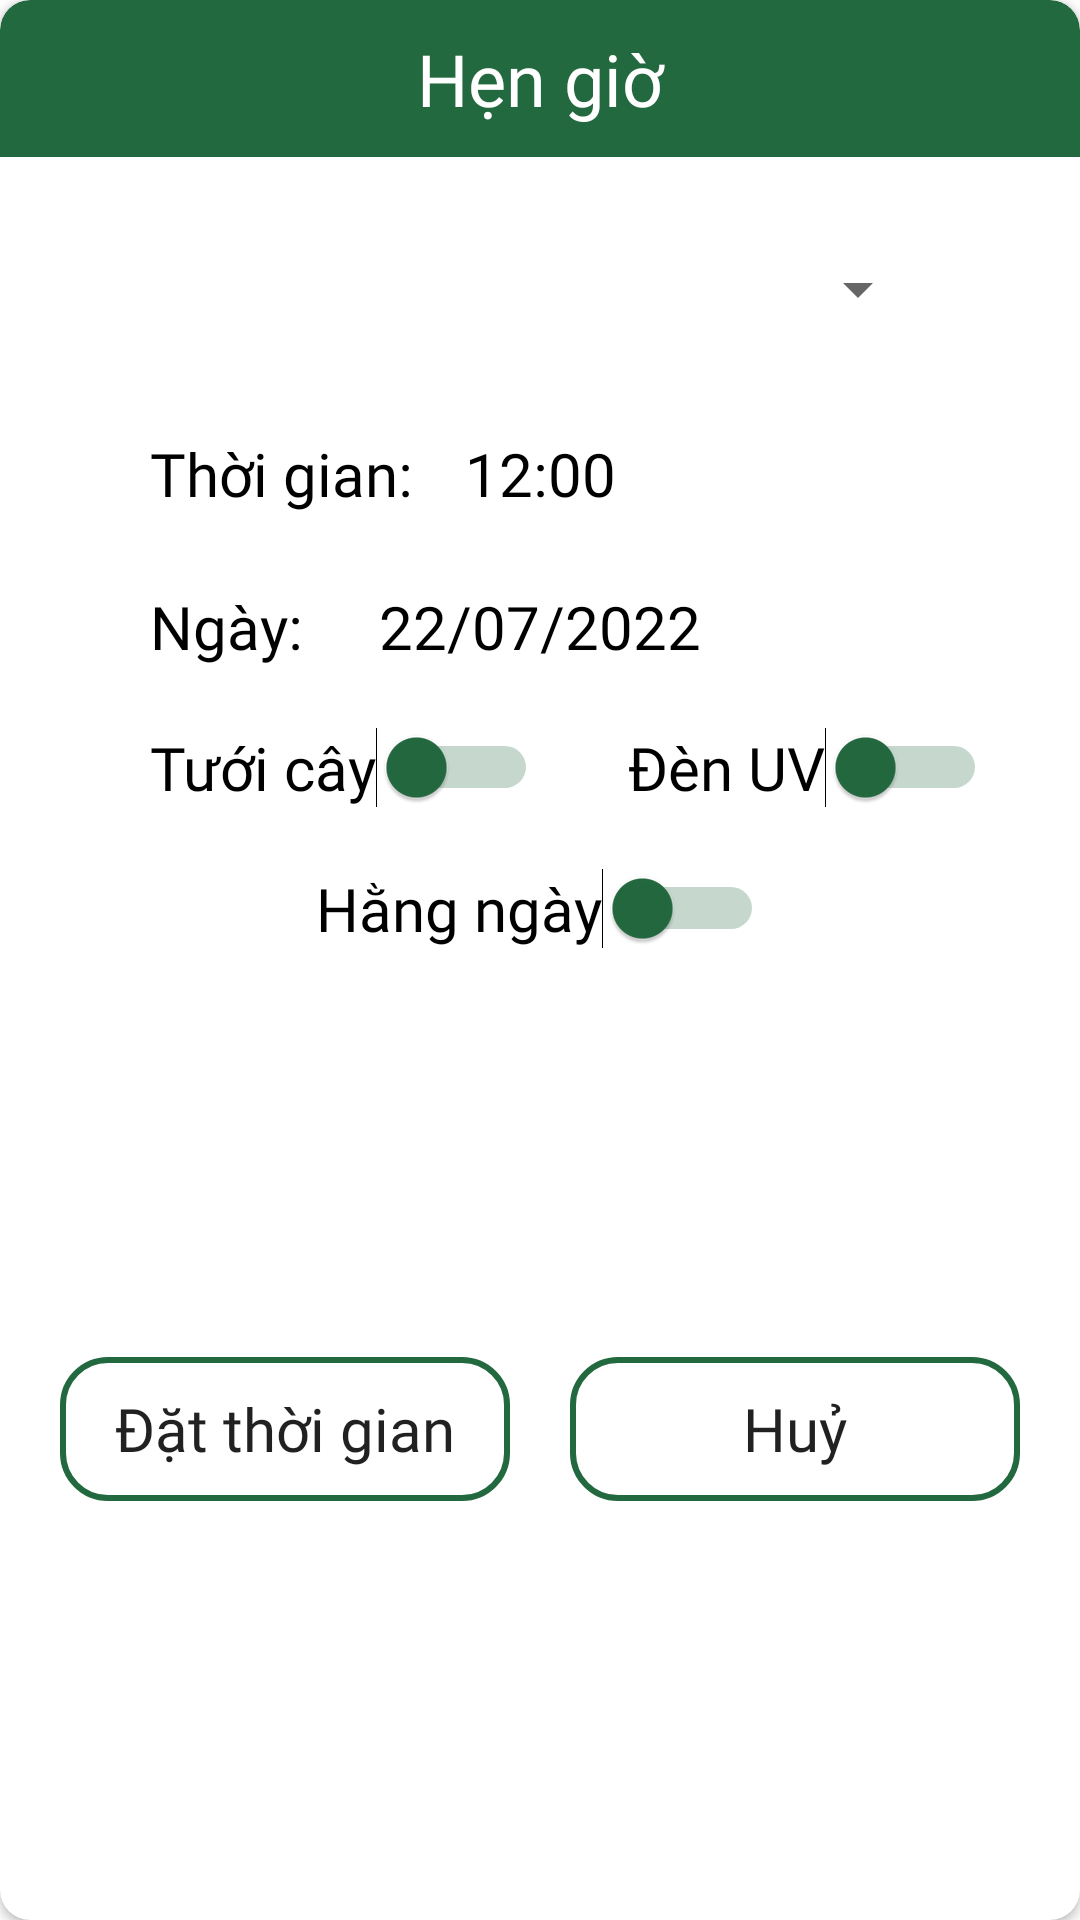

Android layout source for this screen:
<!-- AndroidManifest.xml: application theme Theme.Iplant -->
<!-- res/layout/dialog_add_control.xml -->
<?xml version="1.0" encoding="utf-8"?>
<androidx.cardview.widget.CardView xmlns:android="http://schemas.android.com/apk/res/android"
    xmlns:app="http://schemas.android.com/apk/res-auto"
    xmlns:tools="http://schemas.android.com/tools"
    app:cardCornerRadius="10dp"
    android:layout_width="match_parent"
    android:layout_height="wrap_content"
    android:layout_margin="10dp">
    <LinearLayout
        android:layout_width="match_parent"
        android:layout_height="match_parent"
        android:orientation="vertical">

        <TextView
            android:id="@+id/textView2"
            android:layout_width="match_parent"
            android:layout_height="wrap_content"
            android:layout_gravity="center"
            android:background="@drawable/background_dialog_add_iplant"
            android:fontFamily="@font/nunito_sans_extrabold"
            android:padding="10dp"
            android:text="Hẹn giờ"
            android:textColor="@color/white"
            android:textSize="24sp"
            android:gravity="center"/>
        <androidx.constraintlayout.widget.ConstraintLayout
            android:layout_width="match_parent"
            android:layout_height="match_parent"
            android:background="@drawable/background_dialog_add_iplant_body">

            <Spinner
                android:id="@+id/spinnerIplant"
                android:layout_width="match_parent"
                android:layout_height="wrap_content"
                android:layout_marginHorizontal="50dp"
                android:layout_marginTop="20dp"
                android:minHeight="48dp"
                app:layout_constraintEnd_toEndOf="parent"
                app:layout_constraintStart_toStartOf="parent"
                app:layout_constraintTop_toTopOf="parent"
                tools:ignore="SpeakableTextPresentCheck" />

            <TextView
                android:id="@+id/textViewTimeDialogControl"
                android:layout_width="wrap_content"
                android:layout_height="wrap_content"
                android:layout_marginTop="24dp"
                android:text="12:00"
                android:fontFamily="@font/nunito_sans_bold"
                android:textColor="#000000"
                android:textSize="20sp"
                app:layout_constraintEnd_toEndOf="parent"
                app:layout_constraintStart_toStartOf="parent"
                app:layout_constraintTop_toBottomOf="@+id/spinnerIplant" />

            <TextView
                android:id="@+id/textViewDateDialogCotrol"
                android:layout_width="wrap_content"
                android:layout_height="wrap_content"
                android:layout_marginTop="24dp"
                android:fontFamily="@font/nunito_sans_bold"
                android:text="22/07/2022"
                android:textColor="#000000"
                android:textSize="20sp"
                app:layout_constraintEnd_toEndOf="parent"
                app:layout_constraintStart_toStartOf="parent"
                app:layout_constraintTop_toBottomOf="@+id/textViewTimeDialogControl" />

            <androidx.appcompat.widget.AppCompatButton
                android:id="@+id/buttonAddControl"
                android:layout_width="150dp"
                android:layout_height="wrap_content"
                android:layout_marginTop="20dp"
                android:layout_marginBottom="24dp"
                android:background="@drawable/background_dialog_add_iplant_button"
                android:fontFamily="@font/nunito_sans_bold"
                android:text="Đặt thời gian"
                android:textAllCaps="false"
                android:textSize="20sp"
                app:layout_constraintBottom_toBottomOf="parent"
                app:layout_constraintEnd_toStartOf="@+id/buttonCancleAddControl"
                app:layout_constraintHorizontal_bias="0.5"
                app:layout_constraintStart_toStartOf="parent"
                app:layout_constraintTop_toBottomOf="@+id/switchAuto" />

            <androidx.appcompat.widget.AppCompatButton
                android:id="@+id/buttonCancleAddControl"
                android:layout_width="150dp"
                android:layout_height="wrap_content"
                android:text="Huỷ"
                android:textSize="20sp"
                android:fontFamily="@font/nunito_sans_bold"
                android:textAllCaps="false"
                android:background="@drawable/background_dialog_add_iplant_button"
                app:layout_constraintEnd_toEndOf="parent"
                app:layout_constraintHorizontal_bias="0.5"
                app:layout_constraintStart_toEndOf="@+id/buttonAddControl"
                app:layout_constraintTop_toTopOf="@+id/buttonAddControl" />

            <TextView
                android:id="@+id/textView5"
                android:layout_width="wrap_content"
                android:layout_height="wrap_content"
                android:fontFamily="@font/nunito_sans_bold"
                android:text="Ngày: "
                android:textColor="#000000"
                android:textSize="20sp"
                app:layout_constraintStart_toStartOf="@+id/textView6"
                app:layout_constraintTop_toTopOf="@+id/textViewDateDialogCotrol" />

            <TextView
                android:id="@+id/textView6"
                android:layout_width="wrap_content"
                android:layout_height="wrap_content"
                android:text="Thời gian: "
                android:fontFamily="@font/nunito_sans_bold"
                android:textColor="#000000"
                android:textSize="20sp"
                app:layout_constraintStart_toStartOf="@+id/spinnerIplant"
                app:layout_constraintTop_toTopOf="@+id/textViewTimeDialogControl" />

            <TextView
                android:id="@+id/textViewDataDate"
                android:layout_width="wrap_content"
                android:layout_height="wrap_content"
                android:textColor="@color/white"
                android:textSize="1sp"
                app:layout_constraintBottom_toBottomOf="parent"
                app:layout_constraintEnd_toEndOf="parent" />

            <Switch
                android:id="@+id/switchUV"
                android:layout_width="wrap_content"
                android:layout_height="wrap_content"
                android:layout_marginStart="30dp"
                android:text="Đèn UV"
                android:textSize="20sp"
                android:fontFamily="@font/nunito_sans_bold"
                app:layout_constraintStart_toEndOf="@+id/switchWater"
                app:layout_constraintTop_toTopOf="@+id/switchWater"
                tools:ignore="TouchTargetSizeCheck"
                android:trackTint="@color/green"
                android:thumbTint="@color/green"
                android:foregroundTint="@color/green"
                android:buttonTint="@color/green_light"
                android:textOn="on"
                android:textOff="off"/>

            <Switch
                android:id="@+id/switchAuto"
                android:layout_width="wrap_content"
                android:layout_height="wrap_content"
                android:layout_marginTop="20dp"
                android:buttonTint="@color/green_light"
                android:fontFamily="@font/nunito_sans_bold"
                android:foregroundTint="@color/green"
                android:text="Hằng ngày"
                android:textOff="off"
                android:textOn="on"
                android:textSize="20sp"
                android:thumbTint="@color/green"
                android:trackTint="@color/green"
                app:layout_constraintEnd_toEndOf="parent"
                app:layout_constraintStart_toStartOf="parent"
                app:layout_constraintTop_toBottomOf="@+id/switchWater"
                tools:ignore="TouchTargetSizeCheck" />
            <Switch
                android:id="@+id/switchWater"
                android:layout_width="wrap_content"
                android:layout_height="wrap_content"
                android:layout_marginTop="20dp"
                android:text="Tưới cây"
                android:textSize="20sp"
                android:fontFamily="@font/nunito_sans_bold"
                app:layout_constraintStart_toStartOf="@+id/textView5"
                app:layout_constraintTop_toBottomOf="@+id/textView5"
                tools:ignore="TouchTargetSizeCheck"
                android:trackTint="@color/green"
                android:thumbTint="@color/green"
                android:foregroundTint="@color/green"
                android:buttonTint="@color/green_light"
                android:textOn="on"
                android:textOff="off"/>
        </androidx.constraintlayout.widget.ConstraintLayout>

    </LinearLayout>


</androidx.cardview.widget.CardView>
<!-- resources referenced by this layout -->
<resources>
  <color name="green">#23693F</color>
  <color name="green_light">#23693F</color>
  <color name="white">#FFFFFFFF</color>
  <!-- drawable background_dialog_add_iplant (drawable) -->
  <?xml version="1.0" encoding="utf-8"?>
  <shape xmlns:android="http://schemas.android.com/apk/res/android"
      android:shape="rectangle">
      <solid android:color="@color/green"/>
      <corners android:topLeftRadius="10dp"
          android:topRightRadius="10dp"/>
  </shape>
  <!-- drawable background_dialog_add_iplant_button (drawable) -->
  <?xml version="1.0" encoding="utf-8"?>
  <shape xmlns:android="http://schemas.android.com/apk/res/android">
      <corners android:radius="15dp"/>
      <stroke android:color="@color/green"
          android:width="2dp"/>
  </shape>
  <style name="Theme.Iplant" parent="Theme.MaterialComponents.Light.NoActionBar">
          
          <item name="colorPrimary">#0F9D58</item>
          <item name="colorPrimaryVariant">#0F9D58</item>
          <item name="colorOnPrimary">@color/black</item>
          
          <item name="colorSecondary">@color/teal_200</item>
          <item name="colorSecondaryVariant">@color/teal_700</item>
          <item name="colorOnSecondary">@color/black</item>
          
          <item name="android:statusBarColor" tools:targetApi="l">?attr/colorPrimaryVariant</item>
          
      </style>
  <color name="black">#FF000000</color>
  <color name="teal_200">#FF03DAC5</color>
  <color name="teal_700">#FF018786</color>
</resources>
